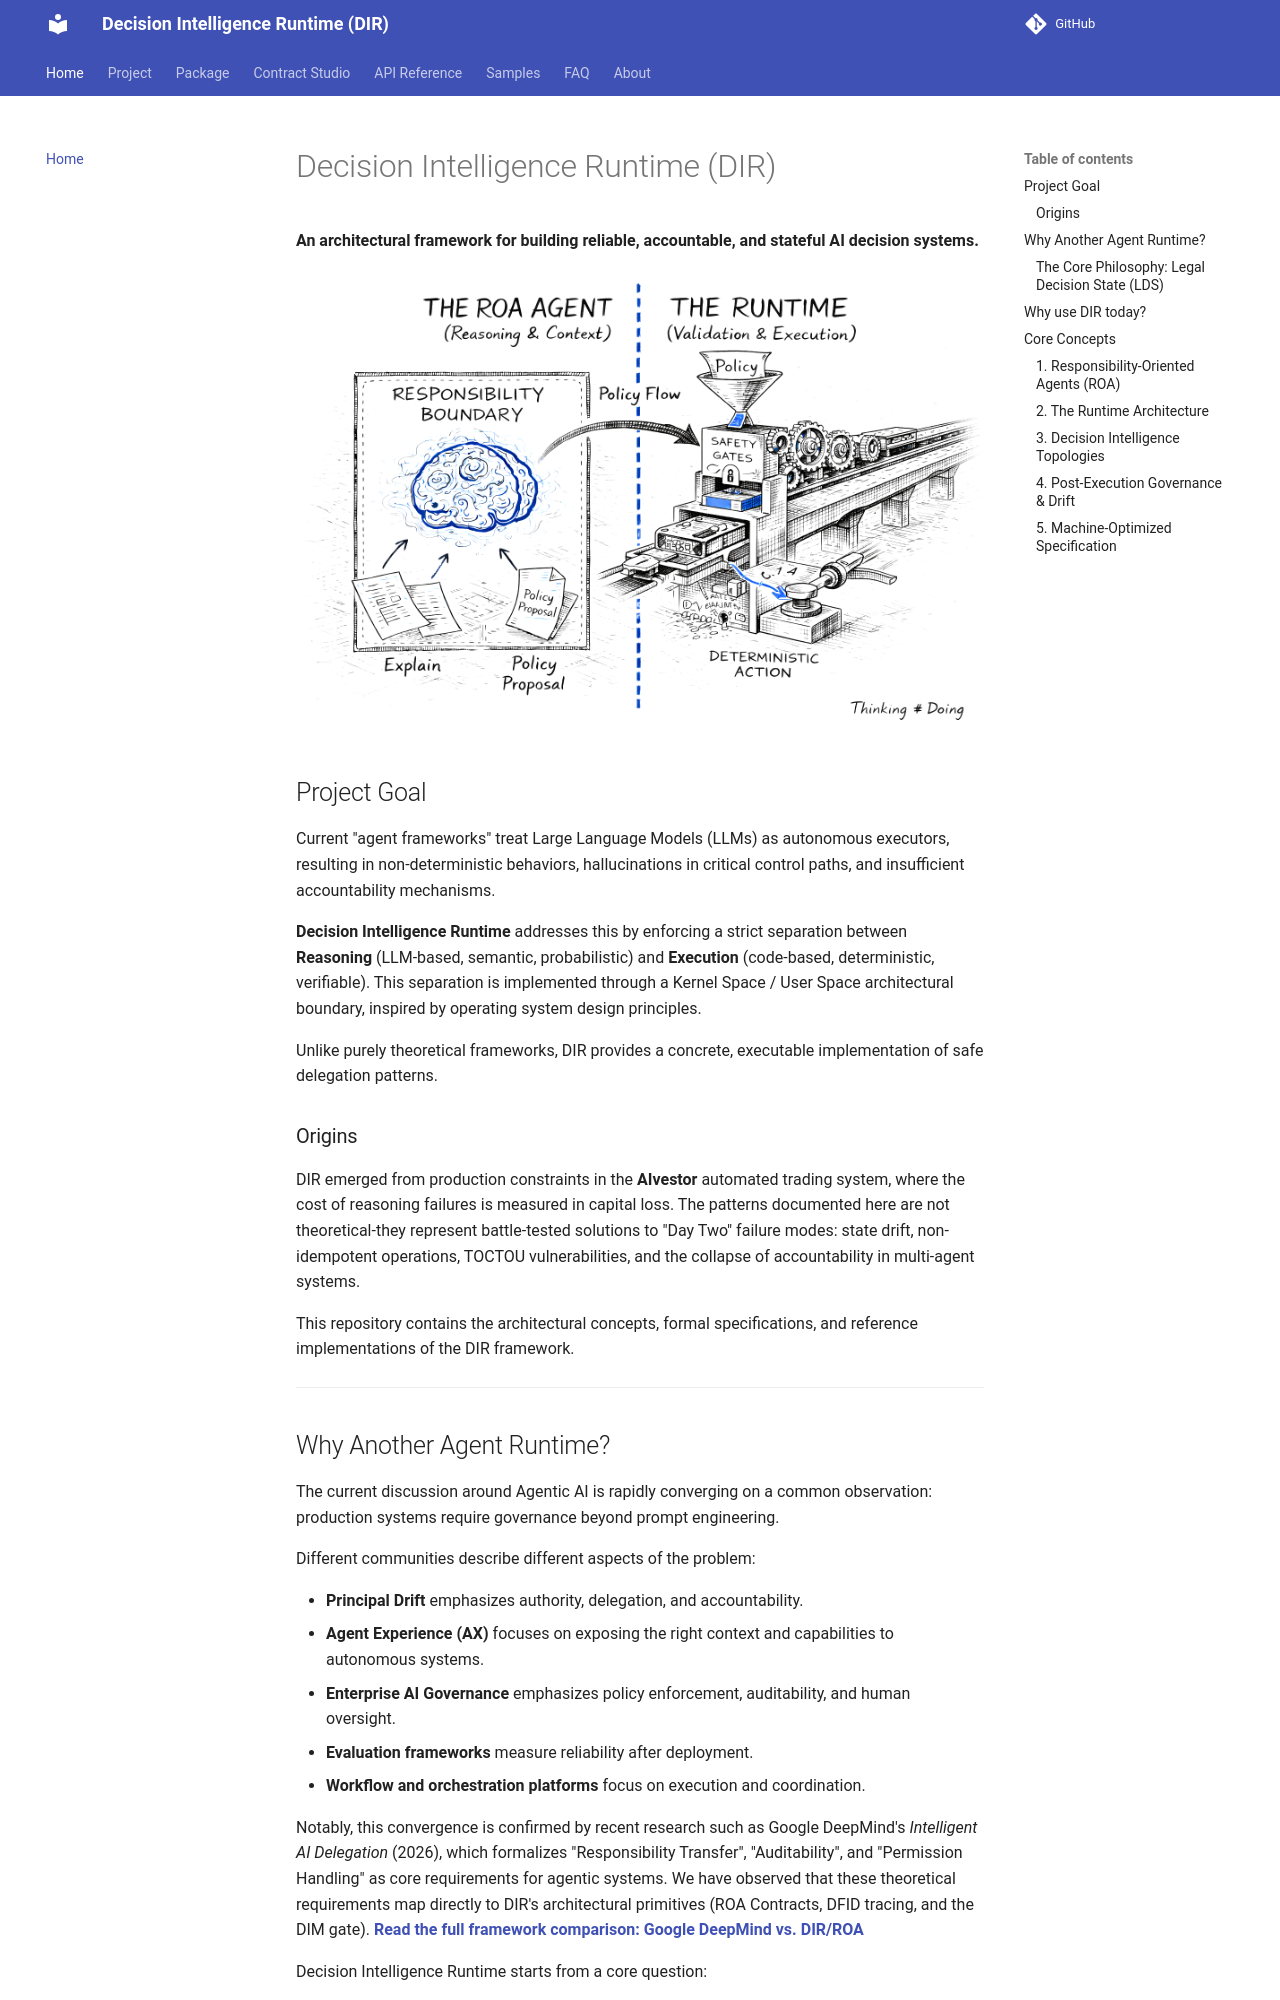

repository: huka81/decision-intelligence-runtime · page: index.html · generator: mkdocs

# Decision Intelligence Runtime (DIR)

**An architectural framework for building reliable, accountable, and stateful AI decision systems.**

![Responsibility-Oriented Agents](./assets/images/2_dir_roa_scratch.png)

## Project Goal

Current "agent frameworks" treat Large Language Models (LLMs) as autonomous executors, resulting in non-deterministic behaviors, hallucinations in critical control paths, and insufficient accountability mechanisms.

**Decision Intelligence Runtime** addresses this by enforcing a strict separation between **Reasoning** (LLM-based, semantic, probabilistic) and **Execution** (code-based, deterministic, verifiable). This separation is implemented through a Kernel Space / User Space architectural boundary, inspired by operating system design principles.

Unlike purely theoretical frameworks, DIR provides a concrete, executable implementation of safe delegation patterns.

### Origins

DIR emerged from production constraints in the **AIvestor** automated trading system, where the cost of reasoning failures is measured in capital loss. The patterns documented here are not theoretical-they represent battle-tested solutions to "Day Two" failure modes: state drift, non-idempotent operations, TOCTOU vulnerabilities, and the collapse of accountability in multi-agent systems.

This repository contains the architectural concepts, formal specifications, and reference implementations of the DIR framework.

---

## Why Another Agent Runtime?

The current discussion around Agentic AI is rapidly converging on a common observation: production systems require governance beyond prompt engineering.

Different communities describe different aspects of the problem:

- **Principal Drift** emphasizes authority, delegation, and accountability.
- **Agent Experience (AX)** focuses on exposing the right context and capabilities to autonomous systems.
- **Enterprise AI Governance** emphasizes policy enforcement, auditability, and human oversight.
- **Evaluation frameworks** measure reliability after deployment.
- **Workflow and orchestration platforms** focus on execution and coordination.

Notably, this convergence is confirmed by recent research such as Google DeepMind's *Intelligent AI Delegation* (2026), which formalizes "Responsibility Transfer", "Auditability", and "Permission Handling" as core requirements for agentic systems. We have observed that these theoretical requirements map directly to DIR's architectural primitives (ROA Contracts, DFID tracing, and the DIM gate). **[Read the full framework comparison: Google DeepMind vs. DIR/ROA](./docs/00-introduction/Intelligent_Delegation_Framework_Mapping.md)**

Decision Intelligence Runtime starts from a core question:

> *What are the minimal conditions that must simultaneously hold before an autonomous decision is allowed to execute?*

DIR proposes that many of these discussions can be viewed through a common architectural lens called the **Legal Decision State (LDS)**.
